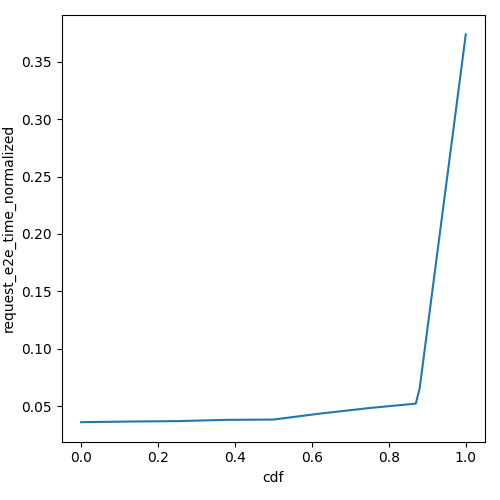

The table this chart was drawn from, first rows:
cdf, request_e2e_time_normalized
0.0, 0.036
0.01, 0.03605
0.02, 0.03609
0.03, 0.03614
0.04, 0.03618
0.05, 0.03623
0.06, 0.03627
0.07, 0.03632
0.08, 0.03637
0.09, 0.03641
0.1, 0.03646
0.11, 0.0365
0.12, 0.03655
0.13, 0.03659
0.14, 0.03661
0.15, 0.03664
0.16, 0.03667
0.17, 0.0367
0.18, 0.03673
0.19, 0.03676
0.2, 0.03679
0.21, 0.03682
0.22, 0.03685
0.23, 0.03688
0.24, 0.03691
0.25, 0.03694
0.26, 0.03702
0.27, 0.03711
0.28, 0.0372
0.29, 0.03728
0.3, 0.03737
0.31, 0.03746
0.32, 0.03754
0.33, 0.03763
0.34, 0.03772
0.35, 0.0378
0.36, 0.03789
0.37, 0.03798
0.38, 0.03803
0.39, 0.03805
0.4, 0.03808
0.41, 0.0381
0.42, 0.03812
0.43, 0.03814
0.44, 0.03817
0.45, 0.03819
0.46, 0.03821
0.47, 0.03824
0.48, 0.03826
0.49, 0.03828
0.5, 0.0383
0.51, 0.03873
0.52, 0.03916
0.53, 0.03959
0.54, 0.04001
0.55, 0.04044
0.56, 0.04087
0.57, 0.0413
0.58, 0.04173
0.59, 0.04215
... 41 more rows
